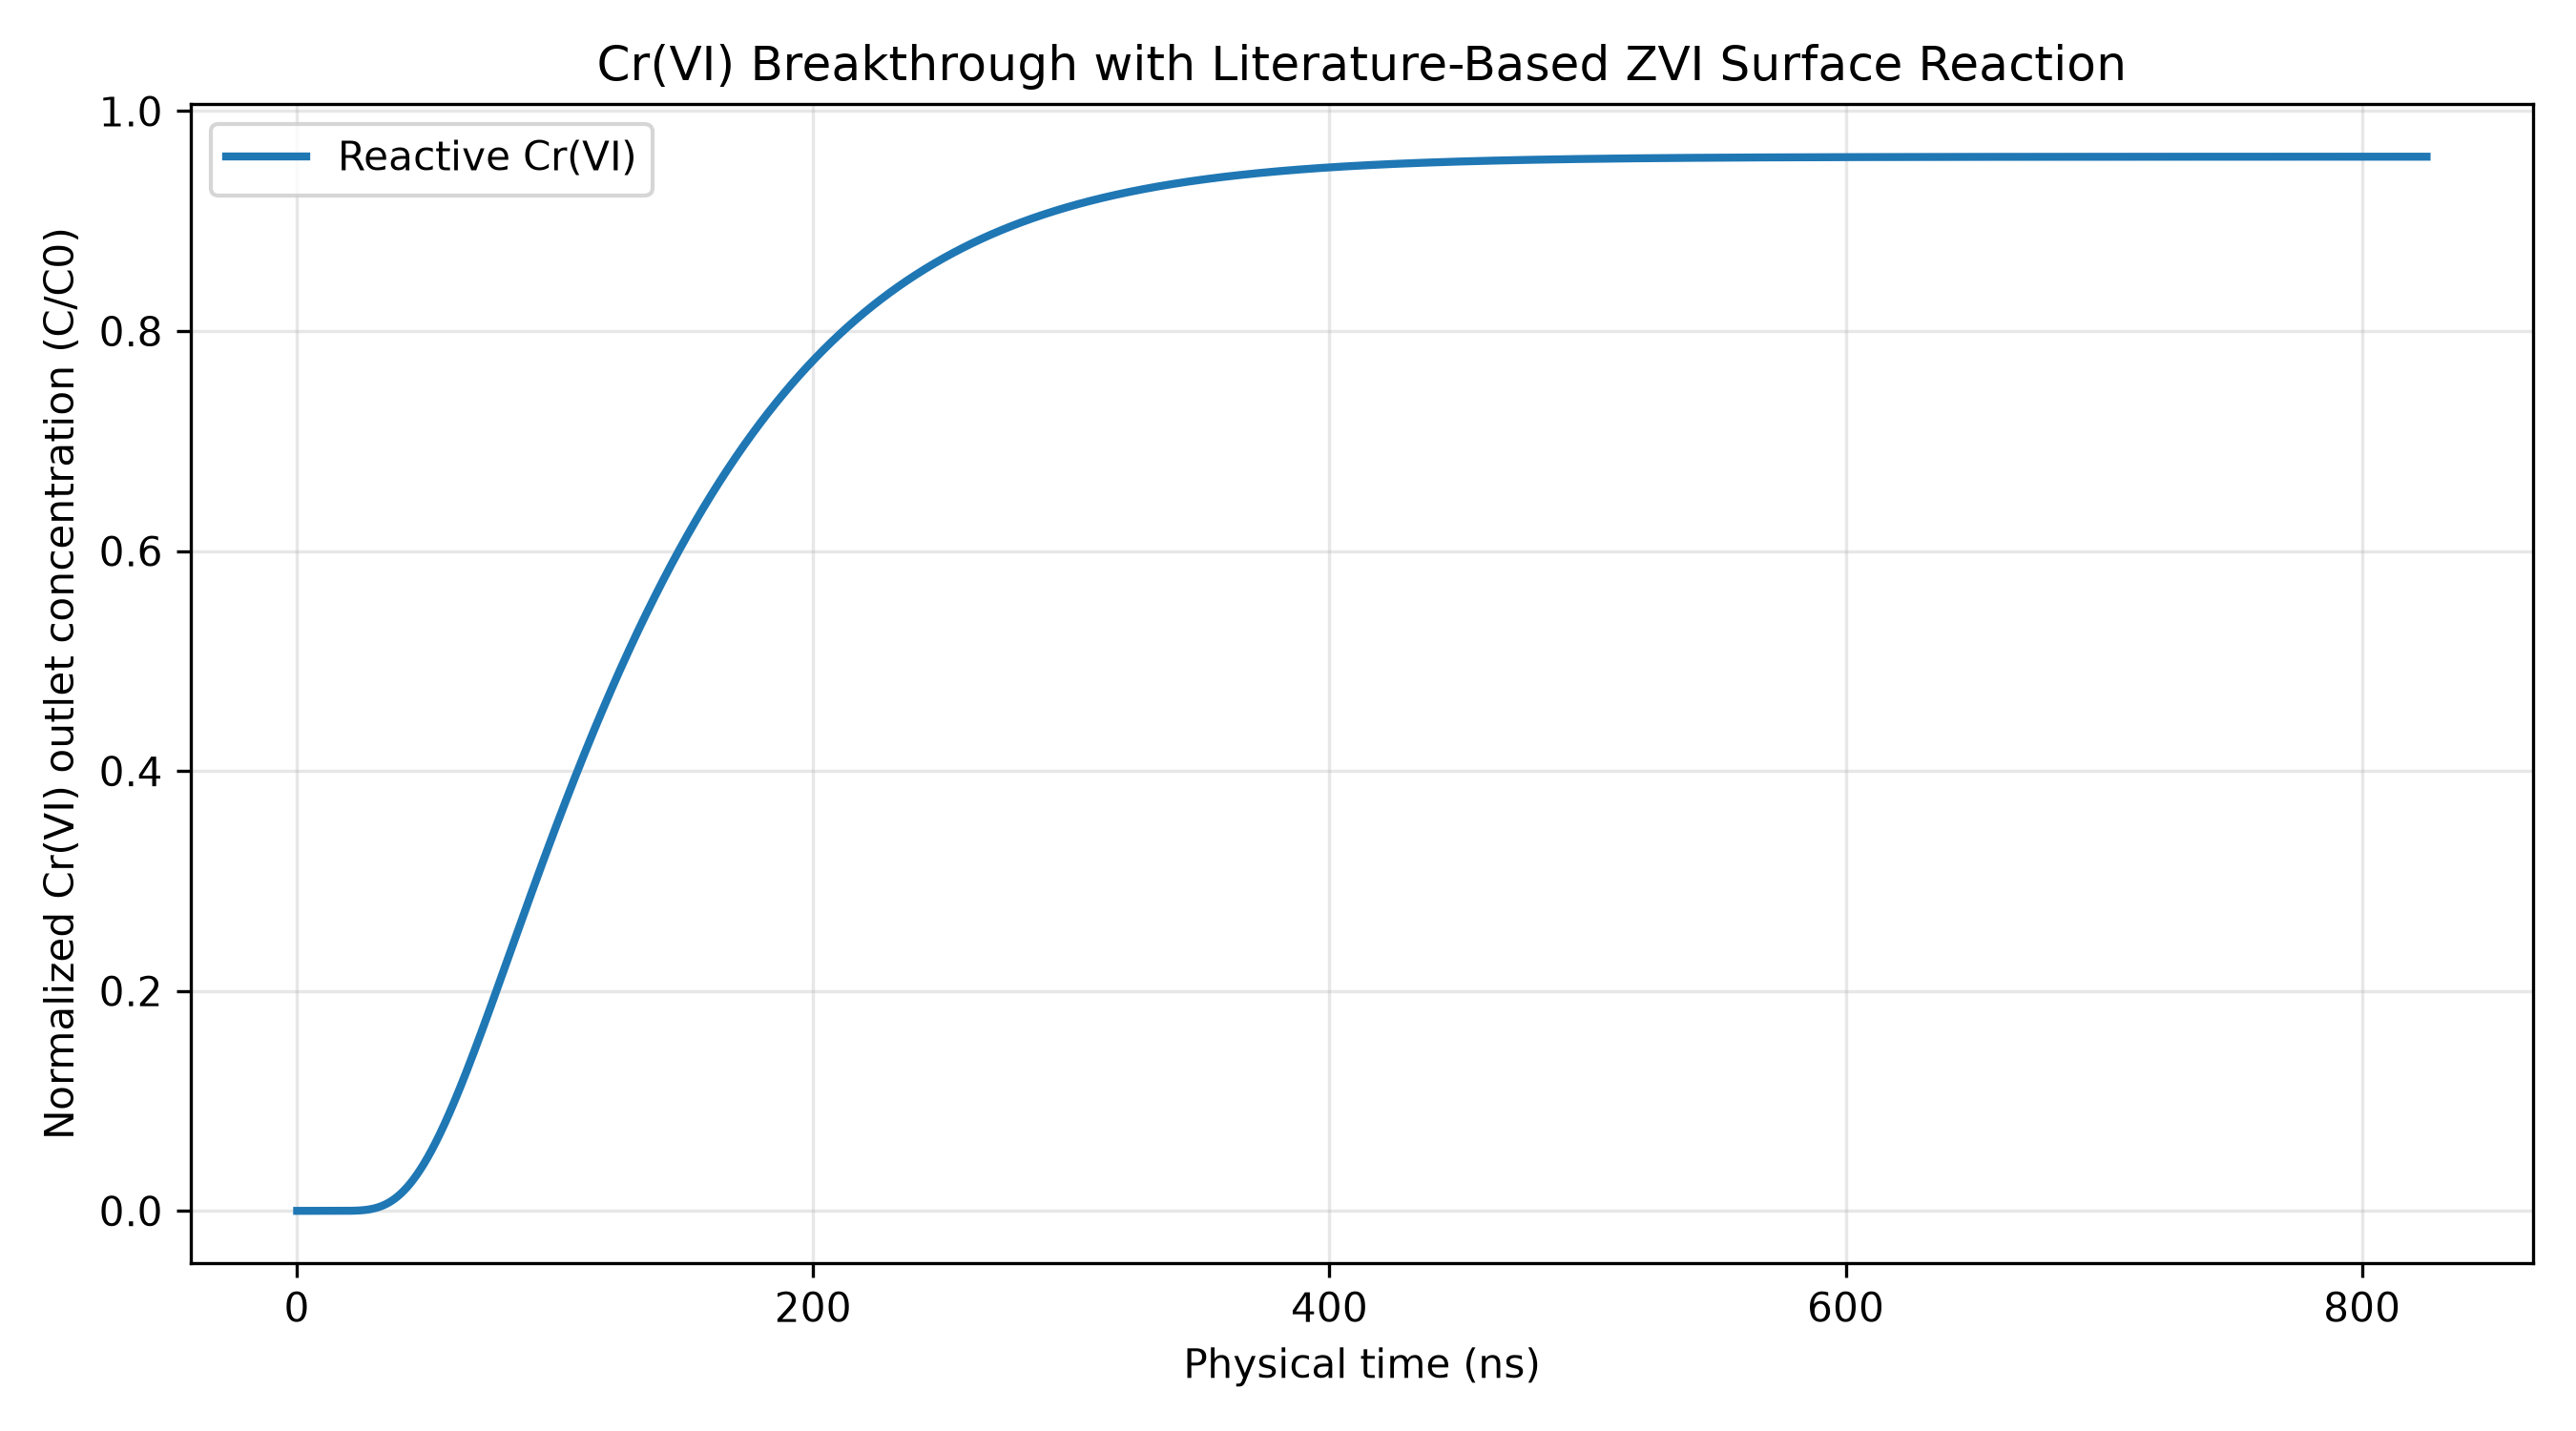

Values plotted in this chart, from the file beside it:
Time_steps_LU, Physical_time_s, Normalized_CrVI_outlet_C_over_C0, Stored_CrVI_mmol, Cumulative_CrVI_reacted_mmol, Mass_balance_residual_mmol
1.000000000000000000e+04, 1.343660033333333110e-10, 2.612321640558969780e-113, 2.551281175671478416e-22, 1.259737261873408784e-30, -1.399181752705355796e-35
2.000000000000000000e+04, 2.687320066666666220e-10, 2.982870557595007595e-92, 4.532207985880505784e-22, 4.650804264873165249e-30, -5.227228550466478074e-35
3.000000000000000000e+04, 4.030980099999999589e-10, 3.817421091075990369e-80, 6.197160964715655302e-22, 9.799095993509945965e-30, -1.100096880957769828e-34
4.000000000000000000e+04, 5.374640133333332440e-10, 1.032633788387156854e-71, 7.664342948990512018e-22, 1.647965537570295293e-29, -1.857553952624392426e-34
5.000000000000000000e+04, 6.718300166666665809e-10, 2.697708140666673121e-65, 8.996407865986217938e-22, 2.454238860213309510e-29, -2.766744223739679781e-34
6.000000000000000000e+04, 8.061960199999999178e-10, 3.744077752147129572e-60, 1.023005259652723785e-21, 3.387967949193341382e-29, -3.810248501946862788e-34
7.000000000000000000e+04, 9.405620233333333580e-10, 6.861427169915081576e-56, 1.138849125773690724e-21, 4.441015060458726274e-29, -4.985831203516287204e-34
8.000000000000000000e+04, 1.074928026666666488e-09, 2.861269595845153344e-52, 1.248732383493173894e-21, 5.606976718748526925e-29, -6.287580088096734305e-34
9.000000000000000000e+04, 1.209294029999999825e-09, 3.858938672254091383e-49, 1.353755191145428413e-21, 6.880662286968835729e-29, -7.703071314016838986e-34
1.000000000000000000e+05, 1.343660033333333162e-09, 2.140720452153825677e-46, 1.454724357141619457e-21, 8.257769472000069099e-29, -9.232044532913875568e-34
1.100000000000000000e+05, 1.478026036666666499e-09, 5.799895120811304387e-44, 1.552250853181991301e-21, 9.734670911837332914e-29, -1.087704800952043892e-33
1.200000000000000000e+05, 1.612392039999999836e-09, 8.713427806341630542e-42, 1.646809829630483426e-21, 1.130826664536114046e-28, -1.262077050248279004e-33
1.300000000000000000e+05, 1.746758043333333172e-09, 7.994380126052013058e-40, 1.738779142479620023e-21, 1.297587765271158312e-28, -1.446673292362701326e-33
1.400000000000000000e+05, 1.881124046666666716e-09, 4.828555469115528269e-38, 1.828464998273262594e-21, 1.473516627548924967e-28, -1.641824628663640313e-33
1.500000000000000000e+05, 2.015490050000000053e-09, 2.037752821775165028e-36, 1.916119568627909342e-21, 1.658407504977432351e-28, -1.846488028624854508e-33
1.600000000000000000e+05, 2.149856053333332976e-09, 6.304418686123926163e-35, 2.001953424605522607e-21, 1.852077867497665520e-28, -2.059605395743741178e-33
1.700000000000000000e+05, 2.284222056666666313e-09, 1.487162792998371094e-33, 2.086144527362104307e-21, 2.054364568319575964e-28, -2.283863947351672214e-33
1.800000000000000000e+05, 2.418588059999999650e-09, 2.763256790240686856e-32, 2.168844867615519742e-21, 2.265120747728634019e-28, -2.516627265473526592e-33
1.900000000000000000e+05, 2.552954063333332987e-09, 4.155882575183079982e-31, 2.250185461440588839e-21, 2.484213309305801384e-28, -2.758987237702441979e-33
2.000000000000000000e+05, 2.687320066666666324e-09, 5.177087761805263959e-30, 2.330280172532942405e-21, 2.711520848600785143e-28, -3.009876015462597284e-33
2.100000000000000000e+05, 2.821686069999999660e-09, 5.447732169868268419e-29, 2.409228680670183046e-21, 2.946931944223105764e-28, -3.269336363827155300e-33
2.200000000000000000e+05, 2.956052073333332997e-09, 4.924722183994113022e-28, 2.487118818381283011e-21, 3.190343742170760162e-28, -3.539142324499556805e-33
2.300000000000000000e+05, 3.090418076666666334e-09, 3.880825539106362564e-27, 2.564028432901493234e-21, 3.441660779228088158e-28, -3.817610301946748767e-33
2.400000000000000000e+05, 3.224784079999999671e-09, 2.700001237802188643e-26, 2.640026886448280449e-21, 3.700794002380921381e-28, -4.103855606584398375e-33
2.500000000000000000e+05, 3.359150083333333008e-09, 1.677012414351563378e-25, 2.715176277421522816e-21, 3.967659949630248128e-28, -4.399757098137908919e-33
2.600000000000000000e+05, 3.493516086666666345e-09, 9.390688549554853267e-25, 2.789532443744570477e-21, 4.242180064113249508e-28, -4.703435390980168641e-33
2.700000000000000000e+05, 3.627882089999999682e-09, 4.782031100583084949e-24, 2.863145794299939432e-21, 4.524280118577577959e-28, -5.015271016475688138e-33
2.800000000000000000e+05, 3.762248093333333432e-09, 2.231650100675810469e-23, 2.936062003366534068e-21, 4.813889731351856268e-28, -5.336521246915164110e-33
2.900000000000000000e+05, 3.896614096666666769e-09, 9.609978692476330640e-23, 3.008322594866013068e-21, 5.110941958258856742e-28, -5.665374916275200113e-33
3.000000000000000000e+05, 4.030980100000000106e-09, 3.842139479436598167e-22, 3.079965437216601987e-21, 5.415372947604653305e-28, -6.001947945614800505e-33
3.100000000000000000e+05, 4.165346103333332615e-09, 1.434098053447984990e-21, 3.151025165084574398e-21, 5.727121647577742829e-28, -6.347611277910436514e-33
3.200000000000000000e+05, 4.299712106666665952e-09, 5.022310852772228509e-21, 3.221533540906873684e-21, 6.046129557204581794e-28, -6.701527448412220294e-33
3.300000000000000000e+05, 4.434078109999999289e-09, 1.657692380263056782e-20, 3.291519766443739315e-21, 6.372340513507378654e-28, -7.062688172518008526e-33
3.400000000000000000e+05, 4.568444113333332626e-09, 5.177903240151513630e-20, 3.361010752601277640e-21, 6.705700508754340691e-28, -7.431951912571977108e-33
3.500000000000000000e+05, 4.702810116666665963e-09, 1.536265607613553836e-19, 3.430031354191649376e-21, 7.046157532727946724e-28, -7.809436243210159851e-33
3.600000000000000000e+05, 4.837176119999999300e-09, 4.344210266384728022e-19, 3.498604575064269344e-21, 7.393661435799543372e-28, -8.194367008150051114e-33
3.700000000000000000e+05, 4.971542123333332637e-09, 1.174437989005879393e-18, 3.566751748064985600e-21, 7.748163809318282897e-28, -8.588539706315276025e-33
3.800000000000000000e+05, 5.105908126666665973e-09, 3.044059553726200847e-18, 3.634492693502182065e-21, 8.109617880422880436e-28, -8.988809947445520759e-33
3.900000000000000000e+05, 5.240274129999999310e-09, 7.584160354276450637e-18, 3.701845859174561266e-21, 8.477978418885450756e-28, -9.397338094415258873e-33
4.000000000000000000e+05, 5.374640133333332647e-09, 1.820662868391987459e-17, 3.768828444511198947e-21, 8.853201654014141628e-28, -9.814031916315536908e-33
4.100000000000000000e+05, 5.509006136666665984e-09, 4.220593981784847042e-17, 3.835456510964818571e-21, 9.235245199988711390e-28, -1.023810809313419890e-32
4.200000000000000000e+05, 5.643372139999999321e-09, 9.467166205032944122e-17, 3.901745080464320460e-21, 9.624067988291838014e-28, -1.067111577059227109e-32
4.300000000000000000e+05, 5.777738143333332658e-09, 2.058649028681563419e-16, 3.967708223457239807e-21, 1.001963020613831025e-27, -1.111153240584655568e-32
4.400000000000000000e+05, 5.912104146666665995e-09, 4.347237912415983350e-16, 4.033359137845235792e-21, 1.042189324000226902e-27, -1.155739314096921595e-32
4.500000000000000000e+05, 6.046470149999999331e-09, 8.929171758275819831e-16, 4.098710219926630638e-21, 1.083081962350589234e-27, -1.201311891109593050e-32
4.600000000000000000e+05, 6.180836153333332668e-09, 1.786584026262256332e-15, 4.163773128302115229e-21, 1.124637298906720123e-27, -1.247415274115275894e-32
4.700000000000000000e+05, 6.315202156666666005e-09, 3.487003810312426159e-15, 4.228558841567409243e-21, 1.166851802281472327e-27, -1.294352304348192424e-32
4.800000000000000000e+05, 6.449568159999999342e-09, 6.647504555743014687e-15, 4.293077710505023754e-21, 1.209722042236654835e-27, -1.341860576227367455e-32
4.900000000000000000e+05, 6.583934163333332679e-09, 1.239266019682642408e-14, 4.357339505393006757e-21, 1.253244685714433110e-27, -1.390222241113393843e-32
5.000000000000000000e+05, 6.718300166666666016e-09, 2.261817847910815698e-14, 4.421353458968318291e-21, 1.297416493095216646e-27, -1.439441761009631302e-32
5.100000000000000000e+05, 6.852666169999999353e-09, 4.045697107146064515e-14, 4.485128305514217372e-21, 1.342234314659773434e-27, -1.489198477734645109e-32
5.200000000000000000e+05, 6.987032173333332690e-09, 7.099009711893971148e-14, 4.548672316482566182e-21, 1.387695087237169592e-27, -1.539723738714454907e-32
5.300000000000000000e+05, 7.121398176666666026e-09, 1.223121919263418434e-13, 4.611993333011727027e-21, 1.433795831023183854e-27, -1.591120032398646255e-32
5.400000000000000000e+05, 7.255764179999999363e-09, 2.071014894485986399e-13, 4.675098795657540111e-21, 1.480533646556284132e-27, -1.643079206196854021e-32
5.500000000000000000e+05, 7.390130183333332700e-09, 3.448967094902813744e-13, 4.737995771617506381e-21, 1.527905711840196681e-27, -1.695904754164534520e-32
5.600000000000000000e+05, 7.524496186666666864e-09, 5.653492053875653127e-13, 4.800690979695888401e-21, 1.575909279603615247e-27, -1.749305934716943435e-32
5.700000000000000000e+05, 7.658862190000000201e-09, 9.128013227469555636e-13, 4.863190813229387587e-21, 1.624541674688797034e-27, -1.803558309910204563e-32
5.800000000000000000e+05, 7.793228193333333538e-09, 1.452643488109620148e-12, 4.925501361168454626e-21, 1.673800291561739355e-27, -1.858298870422076360e-32
5.900000000000000000e+05, 7.927594196666666875e-09, 2.280025760127946408e-12, 4.987628427487960994e-21, 1.723682591937366618e-27, -1.913705987027373206e-32
6.000000000000000000e+05, 8.061960200000000212e-09, 3.531647034360675201e-12, 5.049577549082133521e-21, 1.774186102513733218e-27, -1.970015946395131937e-32
... 6,080 more rows
